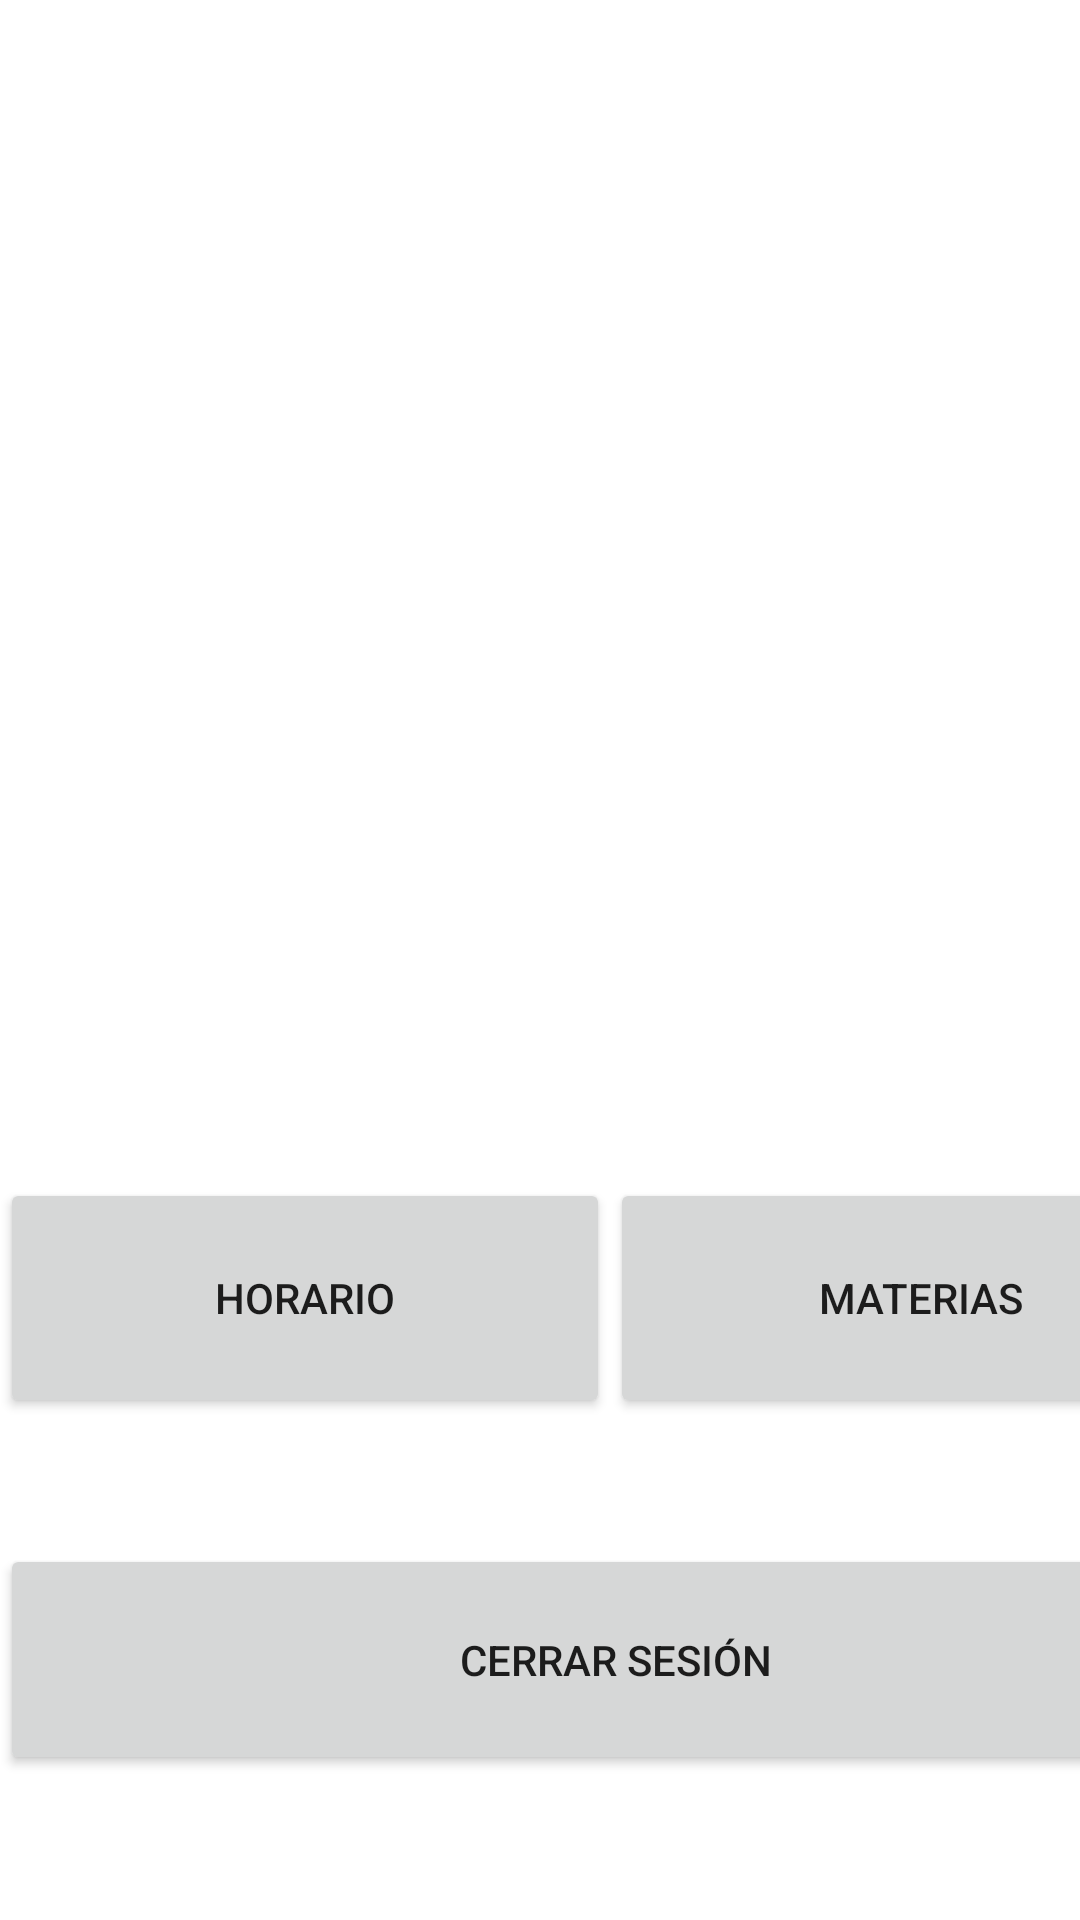

Here is an Android app screen rendered from its layout file. Give the layout XML and the strings, colors and styles it references.
<!-- AndroidManifest.xml: application theme Theme.AppEscul -->
<!-- res/layout/activity_alumno.xml -->
<?xml version="1.0" encoding="utf-8"?>
<androidx.constraintlayout.widget.ConstraintLayout xmlns:android="http://schemas.android.com/apk/res/android"
    xmlns:app="http://schemas.android.com/apk/res-auto"
    xmlns:tools="http://schemas.android.com/tools"
    android:layout_width="match_parent"
    android:layout_height="match_parent"
    tools:context=".Alumno">

    <LinearLayout
        android:layout_width="411dp"
        android:layout_height="723dp"
        android:orientation="vertical"
        tools:layout_editor_absoluteX="-1dp"
        tools:layout_editor_absoluteY="1dp">

        <ImageView
            android:id="@+id/imageView2"
            android:layout_width="159dp"
            android:layout_height="149dp"
            app:srcCompat="@drawable/us123" />

        <TextView
            android:id="@+id/txtNombreA"
            android:layout_width="match_parent"
            android:layout_height="wrap_content"
            android:textSize="35dp"
            android:textStyle="bold"
            android:text="" />

        <TextView
            android:id="@+id/txtNumeroA"
            android:layout_width="match_parent"
            android:layout_height="wrap_content"
            android:textSize="35dp"
            android:textStyle="bold"
            android:text="" />

        <TextView
            android:id="@+id/txtCorreoA"
            android:layout_width="match_parent"
            android:layout_height="wrap_content"
            android:textSize="35dp"
            android:textStyle="bold"
            android:text="" />

        <TextView
            android:id="@+id/txtFechaA"
            android:layout_width="match_parent"
            android:layout_height="wrap_content"
            android:textSize="35dp"
            android:textStyle="bold"
            android:text="" />

        <TextView
            android:id="@+id/txtmateriaA5"
            android:layout_width="match_parent"
            android:layout_height="wrap_content" />

        <TextView
            android:id="@+id/textView21"
            android:layout_width="match_parent"
            android:layout_height="wrap_content" />

        <TextView
            android:id="@+id/textView20"
            android:layout_width="match_parent"
            android:layout_height="wrap_content" />

        <LinearLayout
            android:layout_width="match_parent"
            android:layout_height="103dp"
            android:orientation="horizontal">

            <Button
                android:id="@+id/btnHorario"
                android:layout_width="wrap_content"
                android:layout_height="80dp"
                android:layout_weight="1"
                android:text="Horario" />

            <Button
                android:id="@+id/btnMaterias"
                android:layout_width="wrap_content"
                android:layout_height="80dp"
                android:layout_weight="1"
                android:text="Materias" />
        </LinearLayout>

        <TextView
            android:id="@+id/textView19"
            android:layout_width="match_parent"
            android:layout_height="wrap_content" />

        <Button
            android:id="@+id/btnCerrar"
            android:layout_width="match_parent"
            android:layout_height="77dp"
            android:text="Cerrar Sesión" />
    </LinearLayout>
</androidx.constraintlayout.widget.ConstraintLayout>
<!-- resources referenced by this layout -->
<resources>
  <style name="Theme.AppEscul" parent="Theme.MaterialComponents.DayNight.DarkActionBar">
          
          <item name="colorPrimary">@color/purple_500</item>
          <item name="colorPrimaryVariant">@color/purple_700</item>
          <item name="colorOnPrimary">@color/white</item>
          
          <item name="colorSecondary">@color/teal_200</item>
          <item name="colorSecondaryVariant">@color/teal_700</item>
          <item name="colorOnSecondary">@color/black</item>
          
          <item name="android:statusBarColor" tools:targetApi="l">?attr/colorPrimaryVariant</item>
          
      </style>
  <!-- not gathered from this repository: default colours our renderer supplied (Android Studio template values) -->
  <color name="purple_500">#FF6200EE</color>
  <color name="purple_700">#FF3700B3</color>
  <color name="teal_200">#FF03DAC5</color>
  <color name="teal_700">#FF018786</color>
  <color name="black">#FF000000</color>
  <color name="white">#FFFFFFFF</color>
</resources>
